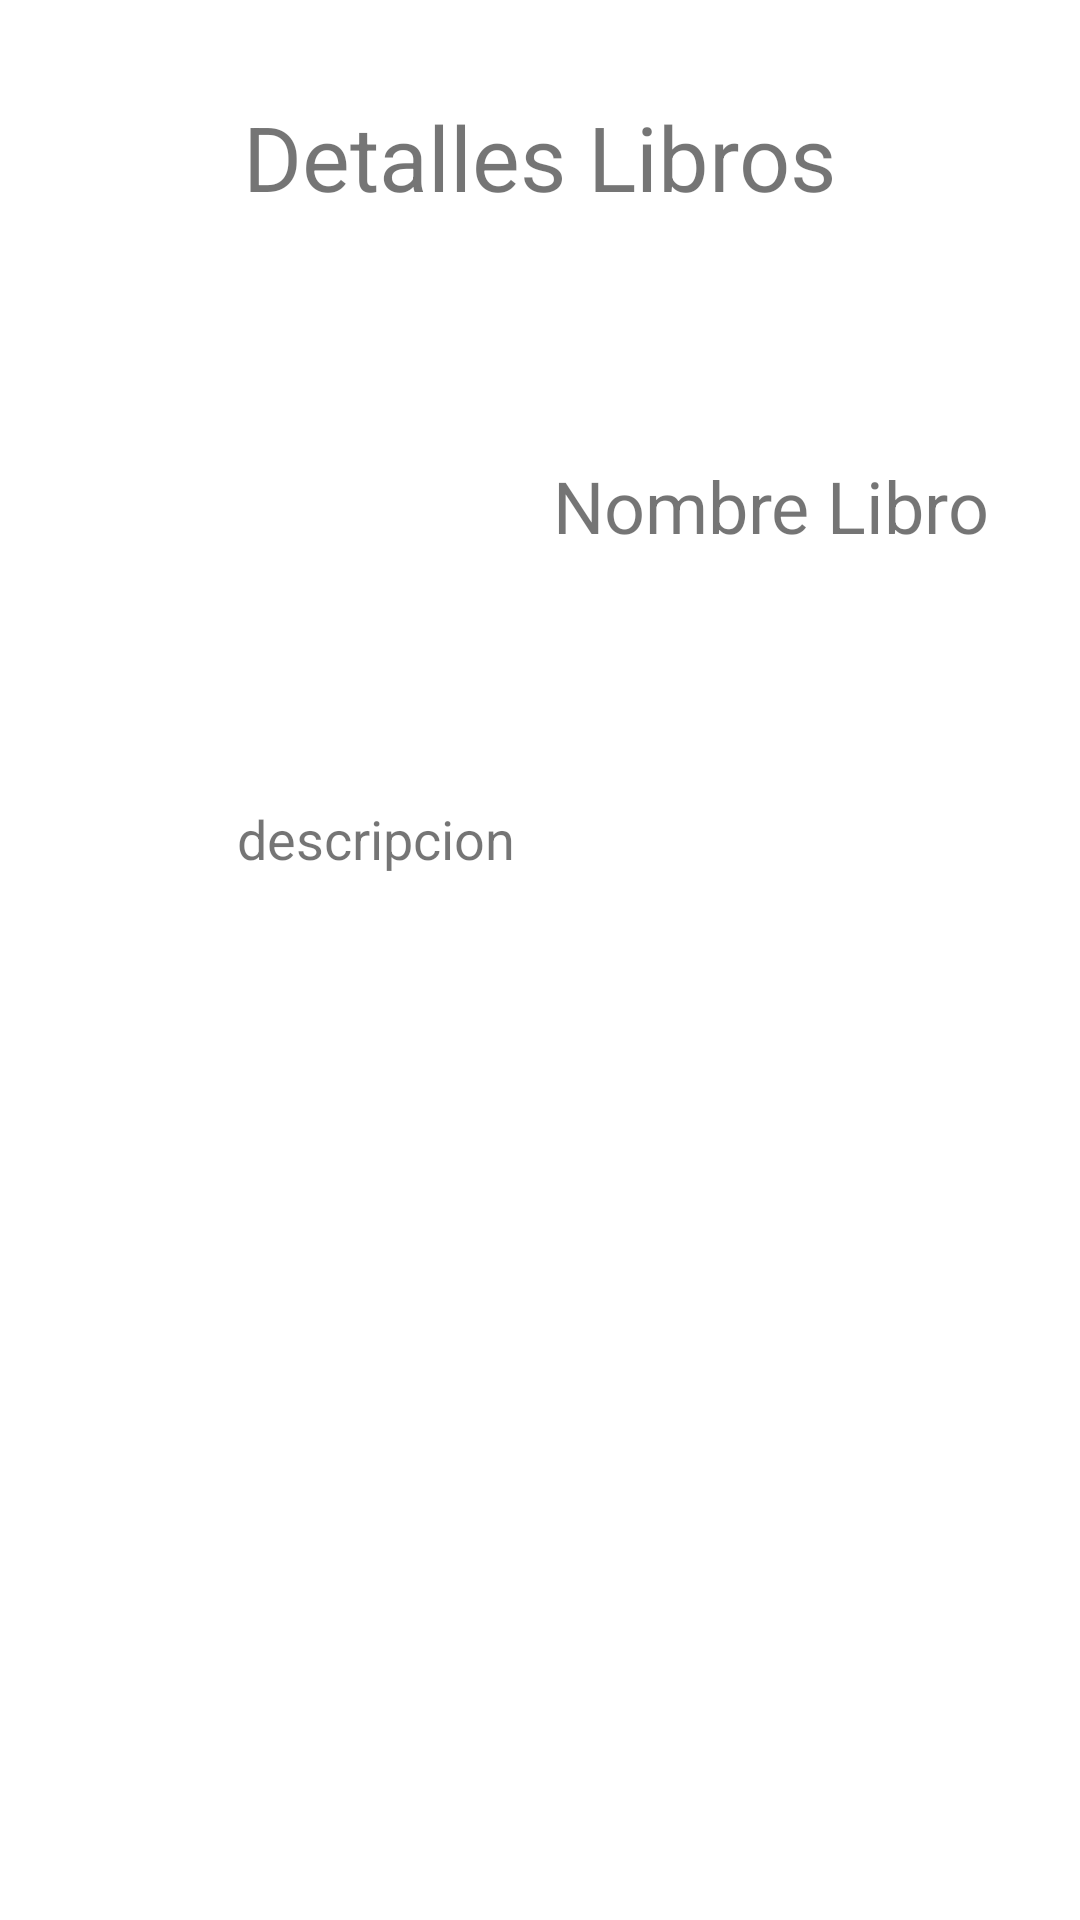

The Android layout XML behind this screen, and the referenced resources:
<!-- AndroidManifest.xml: application theme Theme.BibliotecaRaul -->
<!-- res/layout/activity_detalles_libros.xml -->
<?xml version="1.0" encoding="utf-8"?>
<androidx.constraintlayout.widget.ConstraintLayout xmlns:android="http://schemas.android.com/apk/res/android"
    xmlns:app="http://schemas.android.com/apk/res-auto"
    xmlns:tools="http://schemas.android.com/tools"
    android:layout_width="match_parent"
    android:layout_height="match_parent"
    tools:context=".tareas.DetallesLibrosActivity">

    <TextView
        android:id="@+id/txt_titulo_detalles"
        android:layout_width="wrap_content"
        android:layout_height="wrap_content"
        android:layout_marginTop="32dp"
        android:text="@string/detalles_libros"
        android:textSize="30sp"
        app:layout_constraintEnd_toEndOf="parent"
        app:layout_constraintStart_toStartOf="parent"
        app:layout_constraintTop_toTopOf="parent" />

    <ImageView
        android:id="@+id/imageView"
        android:layout_width="112dp"
        android:layout_height="95dp"
        android:layout_marginTop="44dp"
        app:layout_constraintEnd_toEndOf="parent"
        app:layout_constraintHorizontal_bias="0.163"
        app:layout_constraintStart_toStartOf="parent"
        app:layout_constraintTop_toBottomOf="@+id/txt_titulo_detalles"
        app:srcCompat="@drawable/libros"
        android:contentDescription="@string/todo" />

    <TextView
        android:id="@+id/txt_detalles_nombreL"
        android:layout_width="wrap_content"
        android:layout_height="wrap_content"
        android:layout_marginTop="80dp"
        android:text="@string/nombre_libro"
        android:textSize="24sp"
        app:layout_constraintEnd_toEndOf="parent"
        app:layout_constraintHorizontal_bias="0.512"
        app:layout_constraintStart_toEndOf="@+id/imageView"
        app:layout_constraintTop_toBottomOf="@+id/txt_titulo_detalles" />

    <TextView
        android:id="@+id/txt_detalles_descripcion"
        android:layout_width="wrap_content"
        android:layout_height="wrap_content"
        android:layout_marginTop="56dp"
        android:text="@string/descripcion"
        android:textSize="18sp"
        app:layout_constraintEnd_toEndOf="parent"
        app:layout_constraintHorizontal_bias="0.296"
        app:layout_constraintStart_toStartOf="parent"
        app:layout_constraintTop_toBottomOf="@+id/imageView" />
</androidx.constraintlayout.widget.ConstraintLayout>
<!-- resources referenced by this layout -->
<resources>
  <string name="descripcion">descripcion</string>
  <string name="detalles_libros">Detalles Libros</string>
  <string name="nombre_libro">Nombre Libro</string>
  <string name="todo">TODO</string>
  <style name="Theme.BibliotecaRaul" parent="Theme.MaterialComponents.DayNight.DarkActionBar">
          
          <item name="colorPrimary">@color/purple_500</item>
          <item name="colorPrimaryVariant">@color/purple_700</item>
          <item name="colorOnPrimary">@color/white</item>
          
          <item name="colorSecondary">@color/teal_200</item>
          <item name="colorSecondaryVariant">@color/teal_700</item>
          <item name="colorOnSecondary">@color/black</item>
          
          <item name="android:statusBarColor" tools:targetApi="l">?attr/colorPrimaryVariant</item>
          
      </style>
  <!-- not gathered from this repository: default colours our renderer supplied (Android Studio template values) -->
  <color name="purple_500">#FF6200EE</color>
  <color name="purple_700">#FF3700B3</color>
  <color name="teal_200">#FF03DAC5</color>
  <color name="teal_700">#FF018786</color>
  <color name="black">#FF000000</color>
  <color name="white">#FFFFFFFF</color>
</resources>
